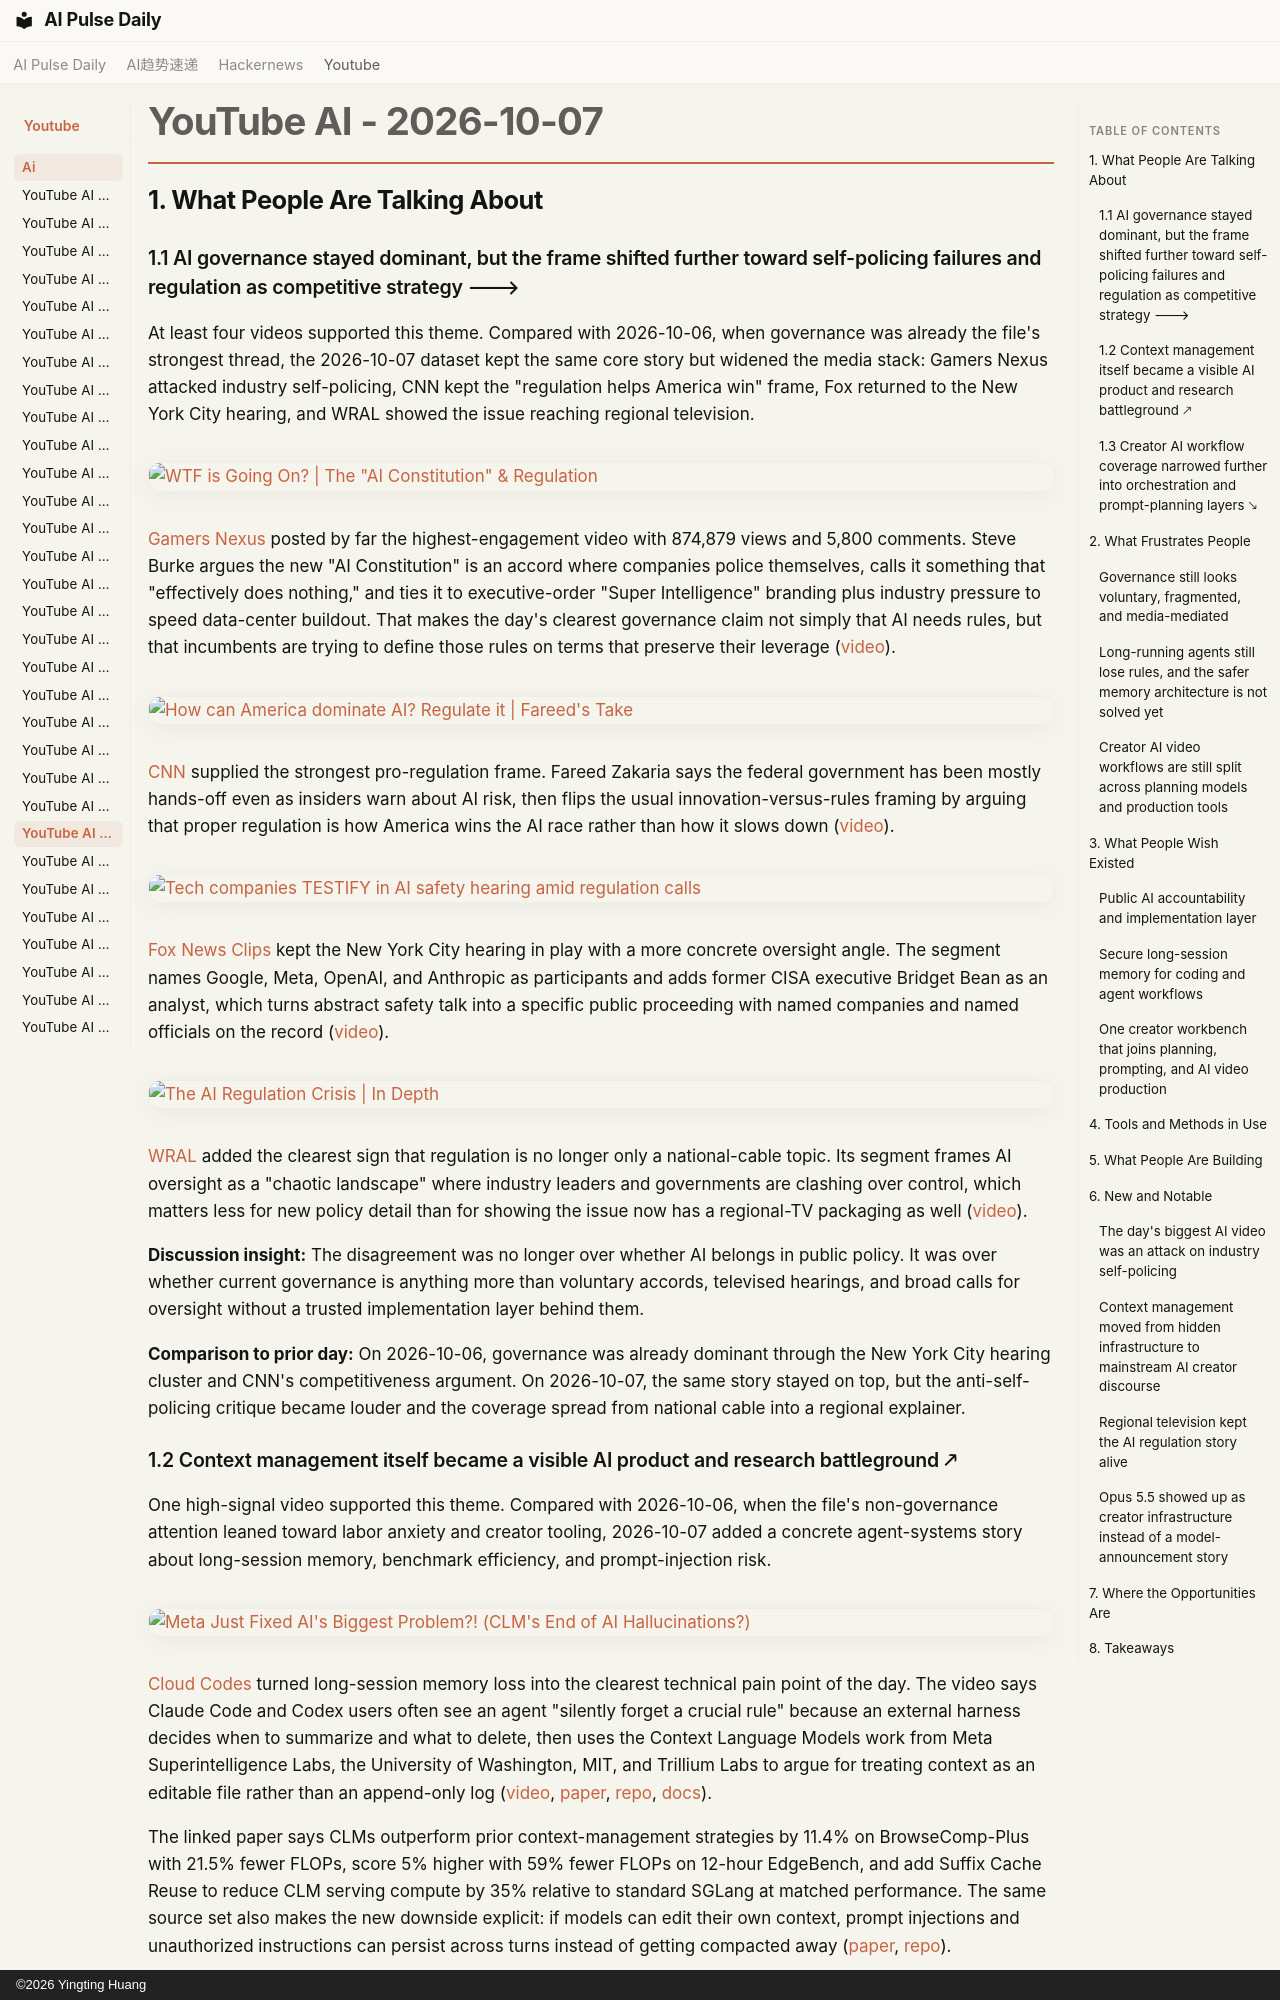

repository: vibewatch/vibewatch.github.io · page: youtube/ai/2026-10-07/index.html · generator: mkdocs · copyright: ©2026 Yingting Huang

# YouTube AI - 2026-10-07

## 1. What People Are Talking About

### 1.1 AI governance stayed dominant, but the frame shifted further toward self-policing failures and regulation as competitive strategy 🡒

At least four videos supported this theme. Compared with 2026-10-06, when governance was already the file's strongest thread, the 2026-10-07 dataset kept the same core story but widened the media stack: Gamers Nexus attacked industry self-policing, CNN kept the "regulation helps America win" frame, Fox returned to the New York City hearing, and WRAL showed the issue reaching regional television.

[![WTF is Going On? | The "AI Constitution" & Regulation](https://i.ytimg.com/vi/-HzHFSxRcro/maxresdefault.jpg)](https://www.youtube.com/watch?v=-HzHFSxRcro)

[Gamers Nexus](https://www.youtube.com/channel/UChIs72whgZI9w6d6FhwGGHA) posted by far the highest-engagement video with 874,879 views and 5,800 comments. Steve Burke argues the new "AI Constitution" is an accord where companies police themselves, calls it something that "effectively does nothing," and ties it to executive-order "Super Intelligence" branding plus industry pressure to speed data-center buildout. That makes the day's clearest governance claim not simply that AI needs rules, but that incumbents are trying to define those rules on terms that preserve their leverage ([video](https://www.youtube.com/watch?v=-HzHFSxRcro)).

[![How can America dominate AI? Regulate it | Fareed's Take](https://i.ytimg.com/vi/Hk2SKC1yhAs/maxresdefault.jpg)](https://www.youtube.com/watch?v=Hk2SKC1yhAs)

[CNN](https://www.youtube.com/channel/UCupvZG-5ko_eiXAupbDfxWw) supplied the strongest pro-regulation frame. Fareed Zakaria says the federal government has been mostly hands-off even as insiders warn about AI risk, then flips the usual innovation-versus-rules framing by arguing that proper regulation is how America wins the AI race rather than how it slows down ([video](https://www.youtube.com/watch?v=Hk2SKC1yhAs)).

[![Tech companies TESTIFY in AI safety hearing amid regulation calls](https://i.ytimg.com/vi/guqRYeGI1k0/maxresdefault.jpg)](https://www.youtube.com/watch?v=guqRYeGI1k0)

[Fox News Clips](https://www.youtube.com/channel/UCqlYzSgsh5jdtWYfVIBoTDw) kept the New York City hearing in play with a more concrete oversight angle. The segment names Google, Meta, OpenAI, and Anthropic as participants and adds former CISA executive Bridget Bean as an analyst, which turns abstract safety talk into a specific public proceeding with named companies and named officials on the record ([video](https://www.youtube.com/watch?v=guqRYeGI1k0)).

[![The AI Regulation Crisis | In Depth](https://i.ytimg.com/vi/VMSgIFiEouw/maxresdefault.jpg)](https://www.youtube.com/watch?v=VMSgIFiEouw)

[WRAL](https://www.youtube.com/channel/UCfmkz6A3aTJwJzox2xhAuRw) added the clearest sign that regulation is no longer only a national-cable topic. Its segment frames AI oversight as a "chaotic landscape" where industry leaders and governments are clashing over control, which matters less for new policy detail than for showing the issue now has a regional-TV packaging as well ([video](https://www.youtube.com/watch?v=VMSgIFiEouw)).

**Discussion insight:** The disagreement was no longer over whether AI belongs in public policy. It was over whether current governance is anything more than voluntary accords, televised hearings, and broad calls for oversight without a trusted implementation layer behind them.

**Comparison to prior day:** On 2026-10-06, governance was already dominant through the New York City hearing cluster and CNN's competitiveness argument. On 2026-10-07, the same story stayed on top, but the anti-self-policing critique became louder and the coverage spread from national cable into a regional explainer.
